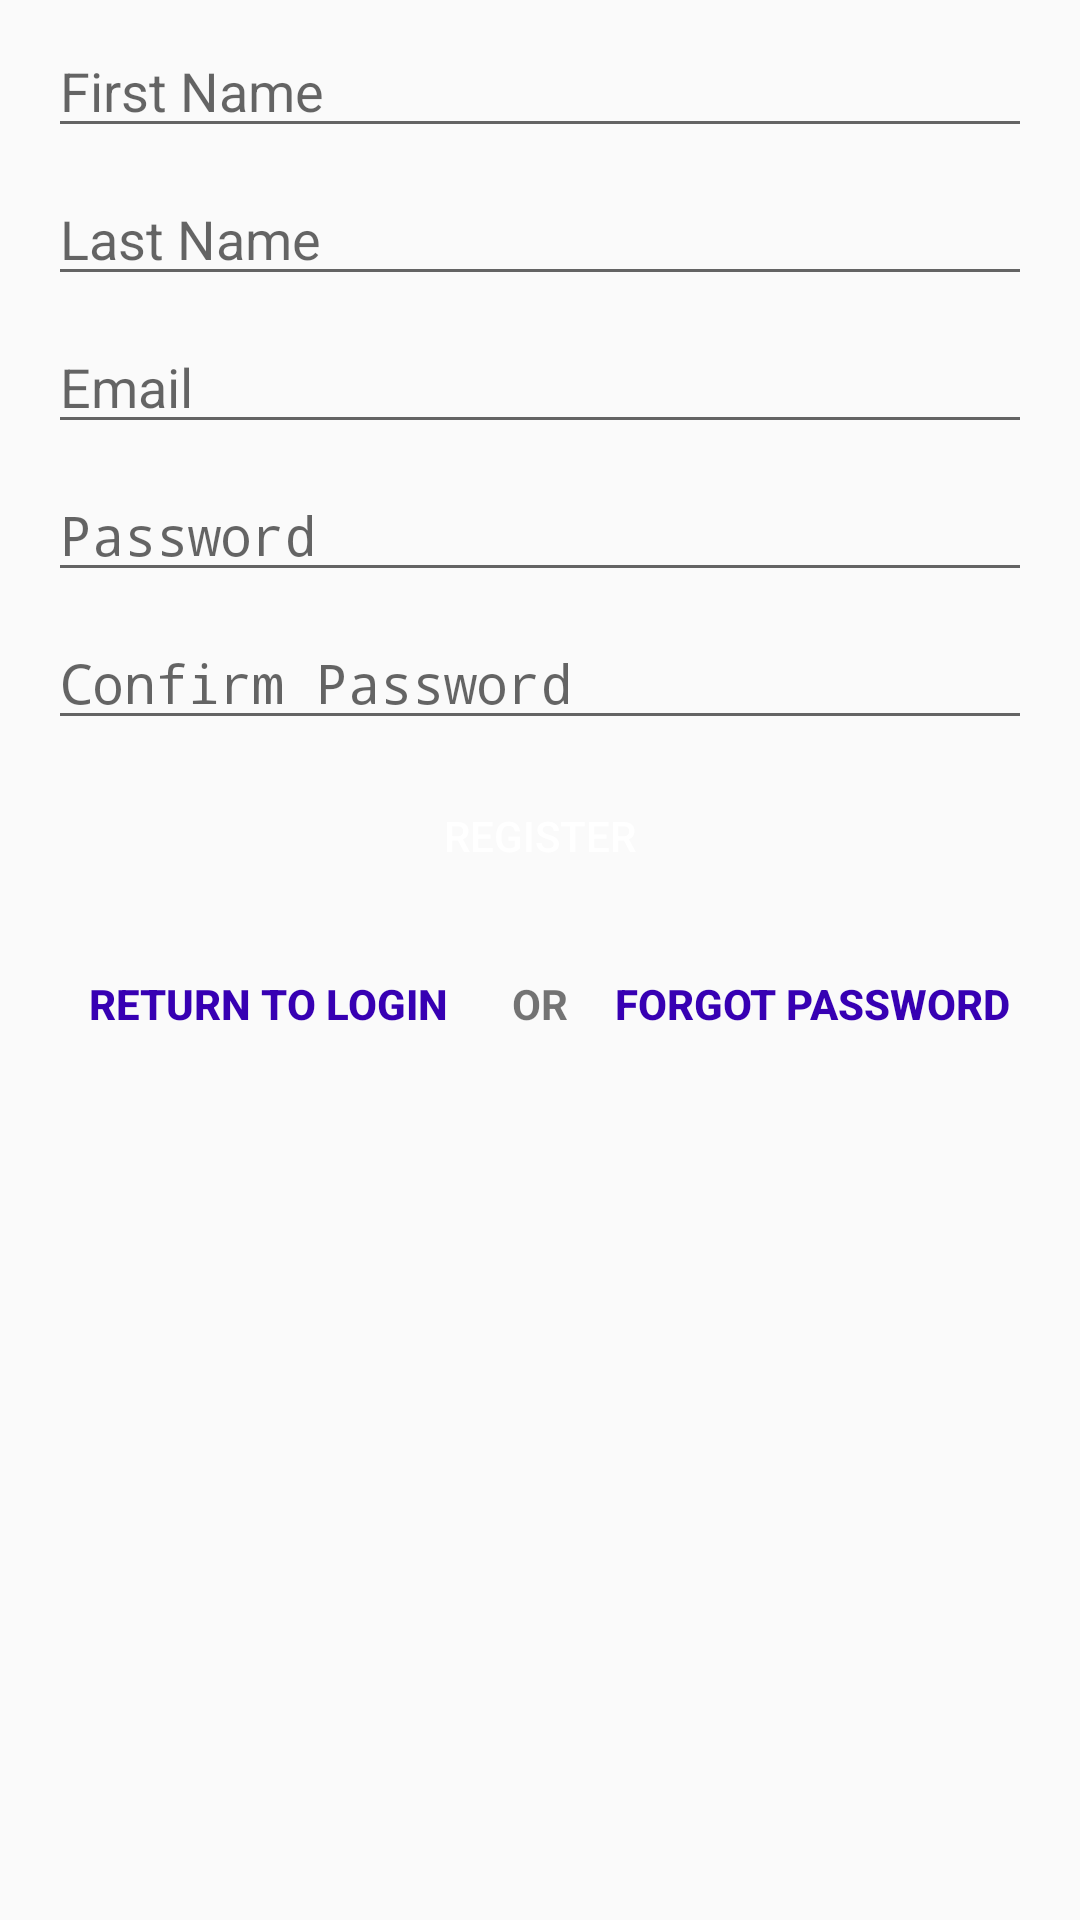

The Android layout XML behind this screen, and the referenced resources:
<!-- AndroidManifest.xml: application theme AppTheme -->
<!-- res/layout/activity_create_account.xml -->
<?xml version="1.0" encoding="utf-8"?>
<android.support.constraint.ConstraintLayout xmlns:android="http://schemas.android.com/apk/res/android"
    xmlns:app="http://schemas.android.com/apk/res-auto"
    xmlns:tools="http://schemas.android.com/tools"
    android:layout_width="match_parent"
    android:layout_height="match_parent"
    tools:context="edu.illinois.finalproject.CreateAccountActivity">

    <EditText
        android:id="@+id/firstNameField"
        android:layout_width="0dp"
        android:layout_height="wrap_content"
        android:layout_marginLeft="16dp"
        android:layout_marginRight="16dp"
        android:layout_marginTop="8dp"
        android:ems="10"
        android:hint="@string/first_name"
        android:inputType="textPersonName"
        app:layout_constraintHorizontal_bias="0.0"
        app:layout_constraintLeft_toLeftOf="parent"
        app:layout_constraintRight_toRightOf="parent"
        app:layout_constraintTop_toTopOf="parent" />

    <EditText
        android:id="@+id/lastNameField"
        android:layout_width="0dp"
        android:layout_height="wrap_content"
        android:layout_marginLeft="16dp"
        android:layout_marginRight="16dp"
        android:layout_marginTop="8dp"
        android:ems="10"
        android:hint="@string/last_name"
        android:inputType="textPersonName"
        app:layout_constraintHorizontal_bias="0.0"
        app:layout_constraintLeft_toLeftOf="parent"
        app:layout_constraintRight_toRightOf="parent"
        app:layout_constraintTop_toBottomOf="@+id/firstNameField" />

    <EditText
        android:id="@+id/emailFeild"
        android:layout_width="0dp"
        android:layout_height="wrap_content"
        android:layout_marginEnd="16dp"
        android:layout_marginLeft="16dp"
        android:layout_marginRight="16dp"
        android:layout_marginStart="16dp"
        android:layout_marginTop="8dp"
        android:ems="10"
        android:hint="@string/email"
        android:inputType="textEmailAddress"
        app:layout_constraintHorizontal_bias="0.0"
        app:layout_constraintLeft_toLeftOf="parent"
        app:layout_constraintRight_toRightOf="parent"
        app:layout_constraintTop_toBottomOf="@+id/lastNameField" />

    <EditText
        android:id="@+id/passwordField"
        android:layout_width="0dp"
        android:layout_height="wrap_content"
        android:layout_marginEnd="16dp"
        android:layout_marginLeft="16dp"
        android:layout_marginRight="16dp"
        android:layout_marginStart="16dp"
        android:layout_marginTop="8dp"
        android:ems="10"
        android:hint="@string/password"
        android:inputType="textPassword"
        app:layout_constraintHorizontal_bias="0.0"
        app:layout_constraintLeft_toLeftOf="parent"
        app:layout_constraintRight_toRightOf="parent"
        app:layout_constraintTop_toBottomOf="@+id/emailFeild" />

    <Button
        android:id="@+id/registerButton"
        android:layout_width="0dp"
        android:layout_height="wrap_content"
        android:layout_marginEnd="16dp"
        android:layout_marginLeft="16dp"
        android:layout_marginRight="16dp"
        android:layout_marginStart="16dp"
        android:background="@color/common_google_signin_btn_text_light_default"
        android:text="@string/register"
        android:textColor="@android:color/background_light"
        app:layout_constraintHorizontal_bias="0.0"
        app:layout_constraintLeft_toLeftOf="parent"
        app:layout_constraintRight_toRightOf="parent"
        android:layout_marginTop="8dp"
        app:layout_constraintTop_toBottomOf="@+id/confirmPasswordField" />

    <EditText
        android:id="@+id/confirmPasswordField"
        android:layout_width="0dp"
        android:layout_height="wrap_content"
        android:layout_marginLeft="16dp"
        android:layout_marginRight="16dp"
        android:layout_marginTop="8dp"
        android:ems="10"
        android:hint="@string/confirm_password"
        android:inputType="textPassword"
        app:layout_constraintHorizontal_bias="0.0"
        app:layout_constraintLeft_toLeftOf="parent"
        app:layout_constraintRight_toRightOf="parent"
        app:layout_constraintTop_toBottomOf="@+id/passwordField" />

    <LinearLayout
        android:layout_width="0dp"
        android:layout_height="wrap_content"
        android:layout_marginEnd="8dp"
        android:layout_marginLeft="16dp"
        android:layout_marginRight="16dp"
        android:layout_marginStart="8dp"
        android:layout_marginTop="8dp"
        android:orientation="horizontal"
        app:layout_constraintLeft_toLeftOf="parent"
        app:layout_constraintRight_toRightOf="parent"
        app:layout_constraintTop_toBottomOf="@+id/registerButton">

        <Button
            android:id="@+id/returnToLoginButton"
            style="@style/Widget.AppCompat.Button.Borderless"
            android:layout_width="match_parent"
            android:layout_height="wrap_content"
            android:layout_weight="1"
            android:text="@string/return_to_login"
            android:textColor="@color/colorPrimaryDark"
            android:textStyle="bold"
            tools:layout_editor_absoluteX="8dp"
            tools:layout_editor_absoluteY="338dp" />

        <TextView
            android:id="@+id/buttonSeparatorText"
            android:layout_width="wrap_content"
            android:layout_height="wrap_content"
            android:gravity="center"
            android:text="@string/or"
            android:textSize="14sp"
            android:textStyle="bold"
            tools:layout_editor_absoluteX="8dp"
            tools:layout_editor_absoluteY="260dp" />

        <Button
            android:id="@+id/forgotPasswordButton"
            style="@style/Widget.AppCompat.Button.Borderless"
            android:layout_width="match_parent"
            android:layout_height="wrap_content"
            android:layout_weight="1"
            android:text="@string/forgot_password"
            android:textColor="@color/colorPrimaryDark"
            android:textStyle="bold"
            tools:layout_editor_absoluteX="80dp"
            tools:layout_editor_absoluteY="243dp" />
    </LinearLayout>

</android.support.constraint.ConstraintLayout>
<!-- resources referenced by this layout -->
<resources>
  <string name="confirm_password">Confirm Password</string>
  <string name="email">Email</string>
  <string name="first_name">First Name</string>
  <string name="forgot_password">Forgot Password</string>
  <string name="last_name">Last Name</string>
  <string name="or">OR</string>
  <string name="password">Password</string>
  <string name="register">Register</string>
  <string name="return_to_login">Return to Login</string>
  <style name="AppTheme" parent="Theme.AppCompat.Light.DarkActionBar">
          
          <item name="colorPrimary">@color/colorPrimary</item>
          <item name="colorPrimaryDark">@color/colorPrimaryDark</item>
          <item name="colorAccent">@color/colorAccent</item>
          <item name="android:actionOverflowButtonStyle">@style/MyActionButtonOverflow</item>
      </style>
  <style name="MyActionButtonOverflow" parent="android:style/Widget.Holo.Light.ActionButton.Overflow">
          <item name="android:src">@drawable/ic_settings_icon_white</item>
          <item name="android:background">?android:attr/actionBarItemBackground</item>
          <item name="android:contentDescription">"Action bar Icon"</item>
      </style>
  <!-- not gathered from this repository: default colours our renderer supplied (Android Studio template values) -->
  <color name="colorPrimary">#FF6200EE</color>
  <color name="colorPrimaryDark">#FF3700B3</color>
  <color name="colorAccent">#FF03DAC5</color>
</resources>
